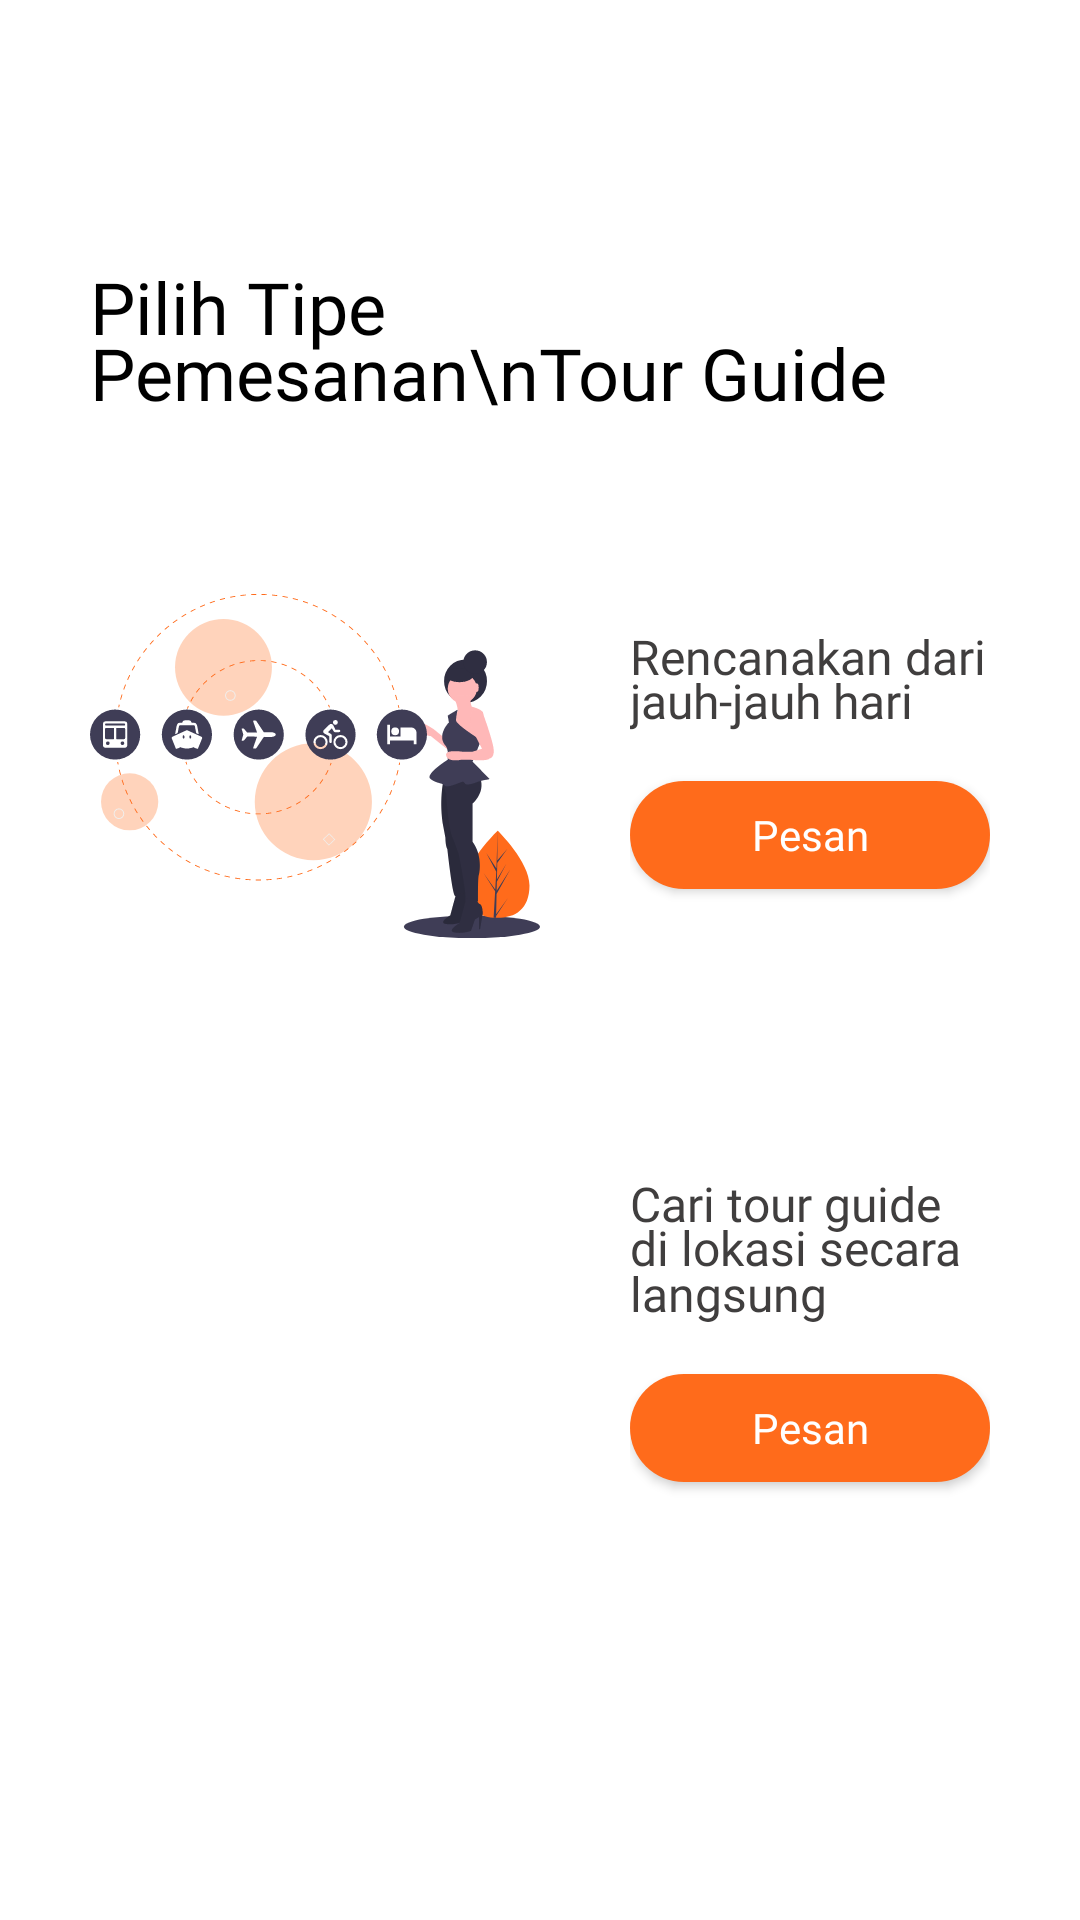

The Android layout XML behind this screen, and the referenced resources:
<!-- AndroidManifest.xml: application theme Theme.TemanTravelling -->
<!-- res/layout/fragment_choose_order_type.xml -->
<?xml version="1.0" encoding="utf-8"?>
<FrameLayout xmlns:android="http://schemas.android.com/apk/res/android"
    xmlns:app="http://schemas.android.com/apk/res-auto"
    xmlns:tools="http://schemas.android.com/tools"
    android:layout_width="match_parent"
    android:layout_height="match_parent"
    tools:context=".Fragments.ChooseOrderType">

    <LinearLayout
        android:layout_width="match_parent"
        android:layout_height="match_parent"
        android:orientation="vertical">

        <androidx.appcompat.widget.Toolbar
            android:id="@+id/toolbar"
            android:layout_width="match_parent"
            android:layout_height="wrap_content"/>

        <LinearLayout
            android:layout_width="match_parent"
            android:layout_height="match_parent"
            android:orientation="vertical"
            android:layout_margin="30dp">

            <TextView
                android:layout_width="match_parent"
                android:layout_height="wrap_content"
                android:text="Pilih Tipe Pemesanan\nTour Guide "
                style="@style/TextTitleStyle"/>

            <Space
                android:layout_width="match_parent"
                android:layout_height="40dp"/>

            <LinearLayout
                android:layout_width="match_parent"
                android:layout_height="wrap_content">

                <ImageView
                    android:layout_width="150dp"
                    android:layout_height="150dp"
                    android:src="@drawable/ic_undraw_travel_plans"/>

                <LinearLayout
                    android:layout_width="match_parent"
                    android:layout_height="match_parent"
                    android:orientation="vertical"
                    android:layout_marginStart="30dp"
                    android:gravity="center">

                    <TextView
                        android:layout_width="match_parent"
                        android:layout_height="wrap_content"
                        android:text="Rencanakan dari jauh-jauh hari"
                        style="@style/TextSubtitleStyle"/>

                    <Space
                        android:layout_width="match_parent"
                        android:layout_height="10dp"/>

                    <com.google.android.material.button.MaterialButton
                        android:id="@+id/btn_order_plan"
                        style="@style/ButtonPrimaryStyle"
                        android:layout_width="match_parent"
                        android:layout_height="wrap_content"
                        android:text="Pesan"
                        android:textAllCaps="false"
                        android:textSize="14sp"
                        android:padding="5dp"
                        app:cornerRadius="20dp" />
                </LinearLayout>
            </LinearLayout>

            <Space
                android:layout_width="match_parent"
                android:layout_height="40dp"/>

            <LinearLayout
                android:layout_width="match_parent"
                android:layout_height="wrap_content">

                <ImageView
                    android:layout_width="150dp"
                    android:layout_height="150dp"
                    android:src="@drawable/ic_undraw_go_to_destination"/>

                <LinearLayout
                    android:layout_width="match_parent"
                    android:layout_height="match_parent"
                    android:orientation="vertical"
                    android:layout_marginStart="30dp"
                    android:gravity="center">

                    <TextView
                        android:layout_width="match_parent"
                        android:layout_height="wrap_content"
                        android:text="Cari tour guide di lokasi secara langsung"
                        style="@style/TextSubtitleStyle"/>

                    <Space
                        android:layout_width="match_parent"
                        android:layout_height="10dp"/>

                    <com.google.android.material.button.MaterialButton
                        android:id="@+id/btn_order_direct"
                        style="@style/ButtonPrimaryStyle"
                        android:layout_width="match_parent"
                        android:layout_height="wrap_content"
                        android:text="Pesan"
                        android:textAllCaps="false"
                        android:textSize="14sp"
                        android:padding="5dp"
                        app:cornerRadius="20dp" />
                </LinearLayout>
            </LinearLayout>
        </LinearLayout>
    </LinearLayout>

</FrameLayout>
<!-- resources referenced by this layout -->
<resources>
  <!-- drawable ic_undraw_travel_plans: vector/xml drawable (drawable, 22568 chars, omitted) -->
  <style name="ButtonPrimaryStyle">
          <item name="android:textColor">@color/white</item>
          <item name="android:textSize">16sp</item>
          <item name="android:fontFamily">@font/poppins_bold</item>
          <item name="android:padding">10dp</item>
          <item name="android:letterSpacing">0</item>
          <item name="android:lineSpacingMultiplier">0.8</item>
      </style>
  <style name="TextSubtitleStyle">
          <item name="android:fontFamily">@font/poppins</item>
          <item name="android:textSize">16sp</item>
          <item name="android:lineSpacingMultiplier">0.8</item>
          <item name="android:textColor">@color/light_black</item>
      </style>
  <style name="TextTitleStyle">
          <item name="android:fontFamily">@font/poppins_bold</item>
          <item name="android:textSize">24sp</item>
          <item name="android:lineSpacingMultiplier">0.8</item>
          <item name="android:textColor">@color/black</item>
      </style>
  <style name="Theme.TemanTravelling" parent="Theme.MaterialComponents.DayNight.NoActionBar">
              
              <item name="colorPrimary">@color/color_primary</item>
              <item name="colorPrimaryVariant">@color/purple_700</item>
              <item name="colorOnPrimary">@color/white</item>
              
              <item name="colorSecondary">@color/color_secondary</item>
              <item name="colorSecondaryVariant">@color/teal_700</item>
              <item name="colorOnSecondary">@color/black</item>
              
              <item name="android:statusBarColor" tools:targetApi="l">@android:color/white</item>
              <item name="android:windowLightStatusBar">true</item>
              
          </style>
  <color name="white">#FFFFFFFF</color>
  <color name="light_black">#403E3E</color>
  <color name="black">#FF000000</color>
  <color name="color_primary">#FF6B1B</color>
  <color name="purple_700">#FF3700B3</color>
  <color name="color_secondary">#FFA40E</color>
  <color name="teal_700">#FF018786</color>
</resources>
